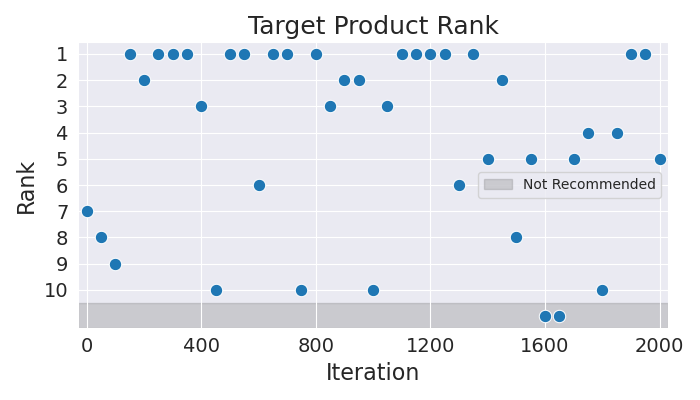

The data file committed next to this chart (first rows):
Iteration, Rank
0, 7
50, 8
100, 9
150, 1
200, 2
250, 1
300, 1
350, 1
400, 3
450, 10
500, 1
550, 1
600, 6
650, 1
700, 1
750, 10
800, 1
850, 3
900, 2
950, 2
1000, 10
1050, 3
1100, 1
1150, 1
1200, 1
1250, 1
1300, 6
1350, 1
1400, 5
1450, 2
1500, 8
1550, 5
1600, 11
1650, 11
1700, 5
1750, 4
1800, 10
1850, 4
1900, 1
1950, 1
2000, 5
